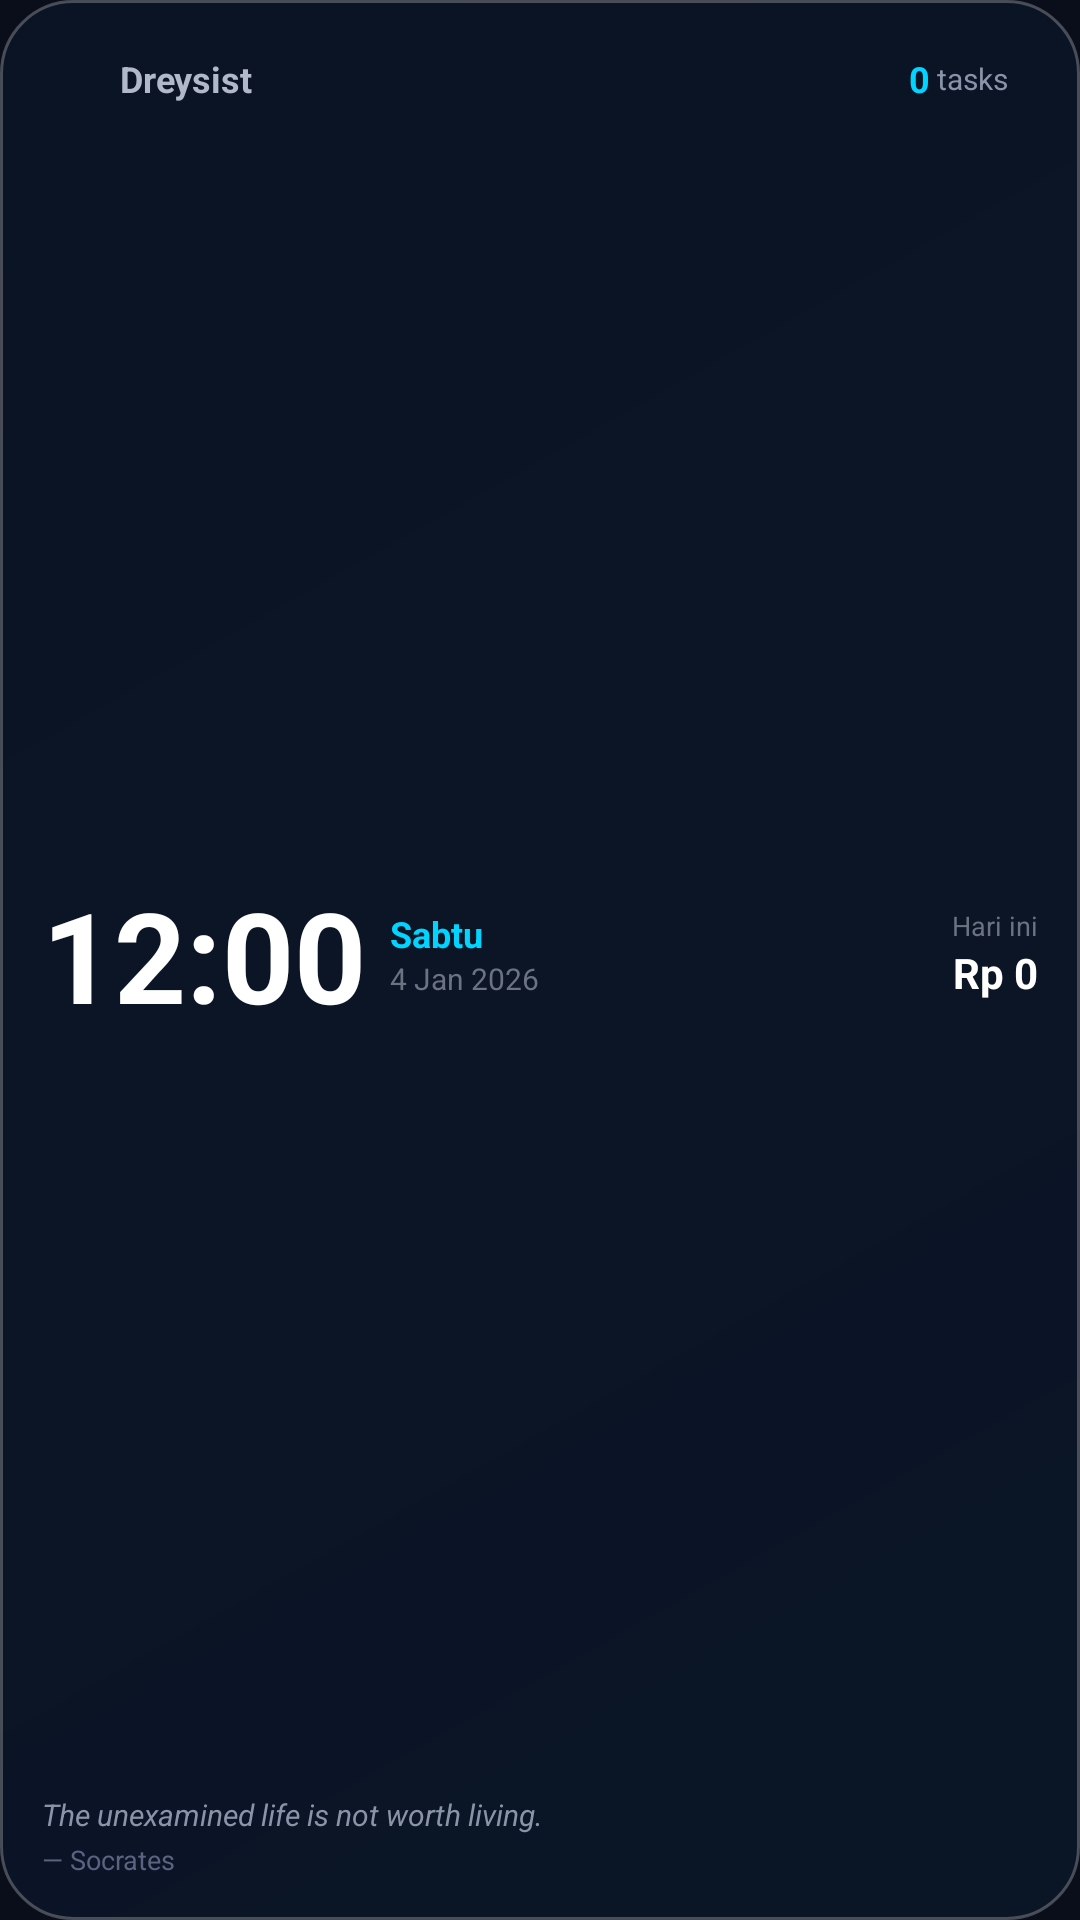

Write the Android layout XML for this screen, with the resource values it uses.
<!-- AndroidManifest.xml: application theme Theme.DreyAssist -->
<!-- res/layout/widget_dreysist_large.xml -->
<?xml version="1.0" encoding="utf-8"?>
<LinearLayout xmlns:android="http://schemas.android.com/apk/res/android"
    android:id="@+id/widget_container"
    android:layout_width="match_parent"
    android:layout_height="match_parent"
    android:orientation="vertical"
    android:background="@drawable/bg_glass_card"
    android:padding="14dp">

    <LinearLayout
        android:layout_width="match_parent"
        android:layout_height="wrap_content"
        android:orientation="horizontal"
        android:gravity="center_vertical">

        <ImageView
            android:layout_width="20dp"
            android:layout_height="20dp"
            android:src="@drawable/logo_dreysist"
            android:contentDescription="@string/app_name" />

        <TextView
            android:layout_width="0dp"
            android:layout_weight="1"
            android:layout_height="wrap_content"
            android:text="@string/app_name"
            android:textColor="#B0B8C9"
            android:textSize="12sp"
            android:textStyle="bold"
            android:layout_marginStart="6dp" />

        <LinearLayout
            android:layout_width="wrap_content"
            android:layout_height="wrap_content"
            android:orientation="horizontal"
            android:gravity="center_vertical"
            android:background="@drawable/bg_input_glass"
            android:paddingLeft="10dp"
            android:paddingRight="10dp"
            android:paddingTop="4dp"
            android:paddingBottom="4dp">

            <TextView
                android:id="@+id/text_reminders"
                android:layout_width="wrap_content"
                android:layout_height="wrap_content"
                android:text="0"
                android:textColor="#00D4FF"
                android:textSize="12sp"
                android:textStyle="bold" />

            <TextView
                android:layout_width="wrap_content"
                android:layout_height="wrap_content"
                android:text=" tasks"
                android:textColor="#8A94A8"
                android:textSize="10sp" />

        </LinearLayout>

    </LinearLayout>

    <LinearLayout
        android:layout_width="match_parent"
        android:layout_height="0dp"
        android:layout_weight="1"
        android:orientation="horizontal"
        android:gravity="center_vertical"
        android:layout_marginTop="4dp"
        android:layout_marginBottom="4dp">

        <TextClock
            android:id="@+id/text_time"
            android:layout_width="wrap_content"
            android:layout_height="wrap_content"
            android:format24Hour="HH:mm"
            android:format12Hour="hh:mm"
            android:textColor="#FFFFFF"
            android:textSize="42sp"
            android:textStyle="bold" />

        <LinearLayout
            android:layout_width="wrap_content"
            android:layout_height="wrap_content"
            android:orientation="vertical"
            android:layout_marginStart="8dp">

            <TextView
                android:id="@+id/text_date"
                android:layout_width="wrap_content"
                android:layout_height="wrap_content"
                android:text="Sabtu"
                android:textColor="#00D4FF"
                android:textSize="12sp"
                android:textStyle="bold" />

            <TextView
                android:id="@+id/text_date_full"
                android:layout_width="wrap_content"
                android:layout_height="wrap_content"
                android:text="4 Jan 2026"
                android:textColor="#6B7280"
                android:textSize="10sp" />

        </LinearLayout>

        <LinearLayout
            android:layout_width="0dp"
            android:layout_weight="1"
            android:layout_height="wrap_content"
            android:orientation="vertical"
            android:gravity="end">

            <TextView
                android:layout_width="wrap_content"
                android:layout_height="wrap_content"
                android:text="@string/today"
                android:textColor="#6B7280"
                android:textSize="9sp" />

            <TextView
                android:id="@+id/text_spending"
                android:layout_width="wrap_content"
                android:layout_height="wrap_content"
                android:text="Rp 0"
                android:textColor="#FFFFFF"
                android:textSize="14sp"
                android:textStyle="bold" />

        </LinearLayout>

    </LinearLayout>

    <TextView
        android:id="@+id/text_quote"
        android:layout_width="match_parent"
        android:layout_height="wrap_content"
        android:text="The unexamined life is not worth living."
        android:textColor="#8A94A8"
        android:textSize="10sp"
        android:textStyle="italic"
        android:maxLines="2"
        android:ellipsize="end" />

    <TextView
        android:id="@+id/text_author"
        android:layout_width="match_parent"
        android:layout_height="wrap_content"
        android:text="— Socrates"
        android:textColor="#5A6380"
        android:textSize="9sp"
        android:layout_marginTop="2dp" />

</LinearLayout>
<!-- resources referenced by this layout -->
<resources>
  <!-- drawable bg_glass_card (drawable) -->
  <?xml version="1.0" encoding="utf-8"?>
  <shape xmlns:android="http://schemas.android.com/apk/res/android"
      android:shape="rectangle">
      <gradient
          android:type="linear"
          android:angle="135"
          android:startColor="#D00A1628"
          android:endColor="#B80A1628" />
      <corners android:radius="24dp" />
      <stroke
          android:width="1dp"
          android:color="#40FFFFFF" />
  </shape>
  <string name="app_name">Dreysist</string>
  <string name="today">Hari ini</string>
  <style name="Theme.DreyAssist" parent="Base.Theme.DreyAssist" />
  <style name="Base.Theme.DreyAssist" parent="Theme.Material3.Dark.NoActionBar">
          
          <item name="colorPrimary">@color/accent_cyan</item>
          <item name="colorPrimaryVariant">@color/accent_cyan_dim</item>
          <item name="colorOnPrimary">@color/night_sky_dark</item>
          
          
          <item name="android:colorBackground">@color/night_sky_dark</item>
          <item name="colorSurface">@color/night_sky_mid</item>
          <item name="colorOnSurface">@color/text_primary</item>
          
          
          <item name="android:statusBarColor">@android:color/transparent</item>
          <item name="android:navigationBarColor">@color/night_sky_dark</item>
          <item name="android:windowLightStatusBar" tools:targetApi="m">false</item>
          
          
          <item name="windowNoTitle">true</item>
          <item name="windowActionBar">false</item>
      </style>
  <color name="accent_cyan">#00D4FF</color>
  <color name="accent_cyan_dim">#0099CC</color>
  <color name="night_sky_dark">#0A0E1A</color>
  <color name="night_sky_mid">#0D1321</color>
  <color name="text_primary">#FFFFFF</color>
</resources>
